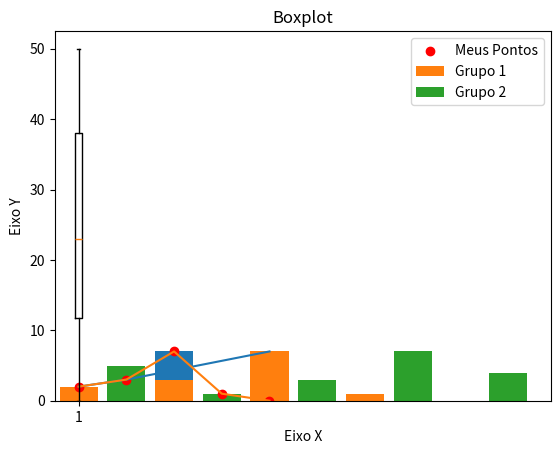

Reproduce this figure in Python.
# -*- coding: utf-8 -*-
"""Untitled6.ipynb

Automatically generated by Colaboratory.

Original file is located at
    https://colab.research.google.com/<link-removed>
"""

# Visualização de dados em Python

# Gráfico de linhas
import random
import matplotlib.pyplot as plt

x = [1, 2, 5]
y = [2, 3, 7]

# Título
plt.title("Meu primeiro gráfico com Python")

# Eixos
plt.xlabel("Eixo X")
plt.ylabel("Eixo Y")

plt.plot(x, y)
plt.show()

# Gráfico de barras

x = [1, 2, 3, 4, 5]
y = [2, 3, 7, 1, 0]
titulo = "Gráfico de barras"
eixox = "Eixo X"
eixoy = "Eixo Y"

# Legendas
plt.title(titulo)
plt.xlabel(eixox)
plt.ylabel(eixoy)

plt.bar(x, y)
plt.show()

# Gráfico de barras 2

x1 = [1, 3, 5, 7, 9]
y1 = [2, 3, 7, 1, 0]

x2 = [2, 4, 6, 8, 10]
y2 = [5, 1, 3, 7, 4]

titulo = "Gráfico de barras"
eixox = "Eixo X"
eixoy = "Eixo Y"

# Legendas
plt.title(titulo)
plt.xlabel(eixox)
plt.ylabel(eixoy)

plt.bar(x1, y1, label="Grupo 1")
plt.bar(x2, y2, label="Grupo 2")
plt.legend()
plt.show()

# Gráfico Scatterplot

x = [1, 2, 3, 4, 5]
y = [2, 3, 7, 1, 0]
titulo = "Scatterplot: gráfico de dispersão"
eixox = "Eixo X"
eixoy = "Eixo Y"

# Legendas
plt.title(titulo)
plt.xlabel(eixox)
plt.ylabel(eixoy)

plt.scatter(x, y, label="Meus Pontos", color="r")
plt.plot(x, y)
plt.legend()
plt.show()

# Boxplot - Diagrama de caixa

vetor = []
for i in range(1000):
    numero_aleatorio = random.randint(0, 50)
    vetor.append(numero_aleatorio)

plt.boxplot(vetor)
plt.title("Boxplot")
plt.show()
